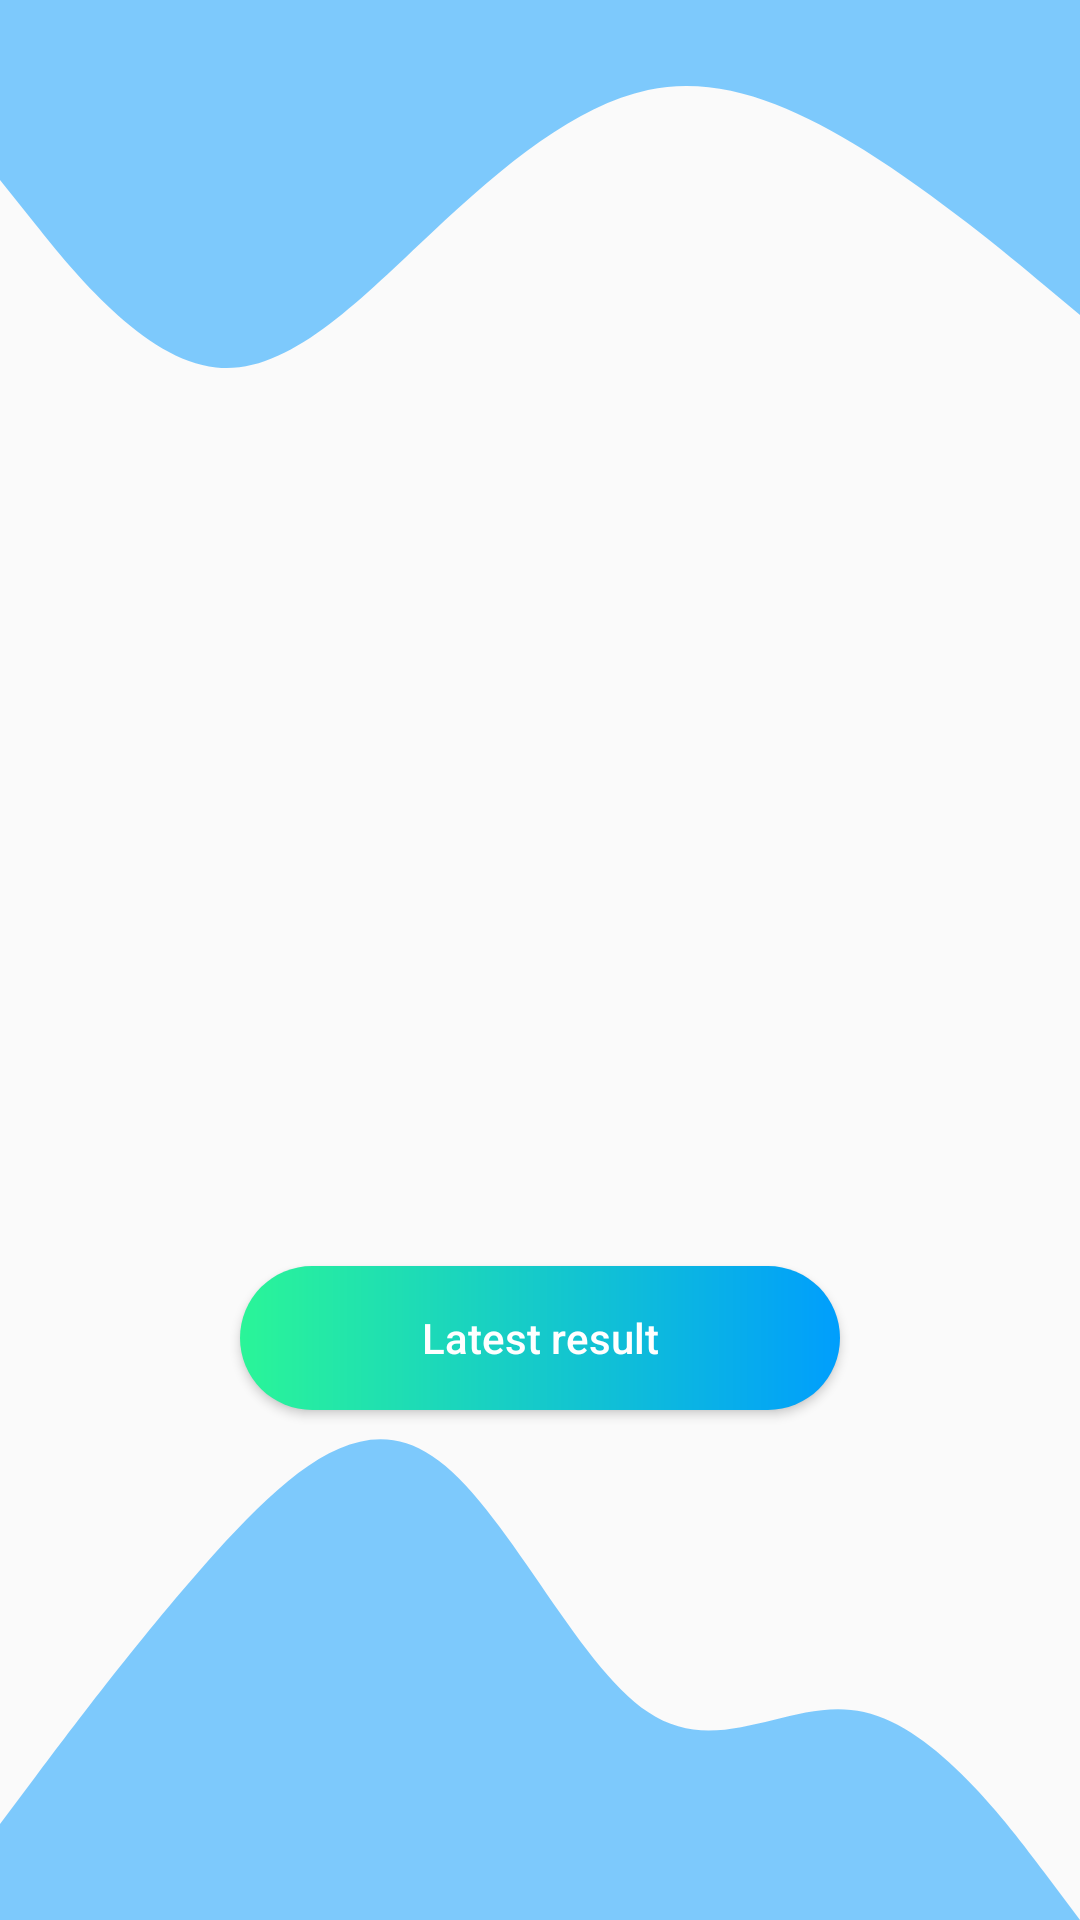

This screen was rendered from an Android layout file. Write that file and the resources it references.
<!-- AndroidManifest.xml: application theme Theme.SmartInsole -->
<!-- res/layout/activity_adjust.xml -->
<?xml version="1.0" encoding="utf-8"?>
<androidx.constraintlayout.widget.ConstraintLayout xmlns:android="http://schemas.android.com/apk/res/android"
    xmlns:app="http://schemas.android.com/apk/res-auto"
    xmlns:tools="http://schemas.android.com/tools"
    android:layout_width="match_parent"
    android:layout_height="match_parent"
    tools:context=".ui.theme.AdjustActivity">

    <LinearLayout
        android:id="@+id/linearLayout"
        android:layout_width="match_parent"
        android:layout_height="150sp"
        android:background="@drawable/wave__1_"
        android:orientation="horizontal"
        app:layout_constraintTop_toTopOf="parent" />

    <ImageView
        android:id="@+id/qr_code_image_view"
        android:layout_width="300dp"
        android:layout_height="300dp"
        android:layout_marginBottom="50dp"
        android:layout_centerHorizontal="true"
        app:layout_constraintBottom_toTopOf="@+id/latest_result_button"
        app:layout_constraintEnd_toEndOf="parent"
        app:layout_constraintStart_toStartOf="parent"
        android:contentDescription="@string/qr_adjustment_description"/>

    <Button
        android:id="@+id/latest_result_button"
        android:layout_width="200sp"
        android:layout_height="wrap_content"
        android:background="@drawable/custom_button"
        android:text="@string/latest_result_button"
        android:textAllCaps="false"
        android:textColor="@color/white"
        android:layout_marginBottom="170dp"
        app:layout_constraintBottom_toBottomOf="parent"
        app:layout_constraintEnd_toEndOf="parent"
        app:layout_constraintStart_toStartOf="parent" />

    <LinearLayout
        android:id="@+id/linearLayout2"
        android:layout_width="match_parent"
        android:layout_height="wrap_content"
        android:background="@drawable/wave"
        android:orientation="horizontal"
        app:layout_constraintBottom_toBottomOf="parent" />
</androidx.constraintlayout.widget.ConstraintLayout>
<!-- resources referenced by this layout -->
<resources>
  <!-- drawable custom_button (drawable) -->
  <?xml version="1.0" encoding="utf-8"?>
  <shape xmlns:android="http://schemas.android.com/apk/res/android" android:shape="rectangle">
      <gradient android:startColor="#2AF598" android:endColor="#009EFD" android:type="linear" />
  
      <corners android:radius="50dp" />
  </shape>
  <!-- drawable wave (drawable) -->
  <vector xmlns:android="http://schemas.android.com/apk/res/android"
      android:width="1440dp"
      android:height="320dp"
      android:viewportWidth="1440"
      android:viewportHeight="320">
    <path
        android:pathData="M0,288L48,272C96,256 192,224 288,197.3C384,171 480,149 576,165.3C672,181 768,235 864,250.7C960,267 1056,245 1152,250.7C1248,256 1344,288 1392,304L1440,320L1440,320L1392,320C1344,320 1248,320 1152,320C1056,320 960,320 864,320C768,320 672,320 576,320C480,320 384,320 288,320C192,320 96,320 48,320L0,320Z"
        android:fillColor="#0099ff"
        android:fillAlpha="0.5"/>
  </vector>
  <!-- drawable wave__1_ (drawable) -->
  <vector xmlns:android="http://schemas.android.com/apk/res/android"
      android:width="1440dp"
      android:height="320dp"
      android:viewportWidth="1440"
      android:viewportHeight="320">
    <path
        android:pathData="M0,128L48,160C96,192 192,256 288,261.3C384,267 480,213 576,165.3C672,117 768,75 864,64C960,53 1056,75 1152,106.7C1248,139 1344,181 1392,202.7L1440,224L1440,0L1392,0C1344,0 1248,0 1152,0C1056,0 960,0 864,0C768,0 672,0 576,0C480,0 384,0 288,0C192,0 96,0 48,0L0,0Z"
        android:fillColor="#0099ff"
        android:fillAlpha="0.5"/>
  </vector>
  <string name="latest_result_button"> Latest result </string>
  <string name="qr_adjustment_description"> QR code for adjustment </string>
  <style name="Theme.SmartInsole" parent="android:Theme.Material.Light.NoActionBar" />
  <!-- not gathered from this repository: default colours our renderer supplied (Android Studio template values) -->
  <color name="white">#FFFFFFFF</color>
</resources>
